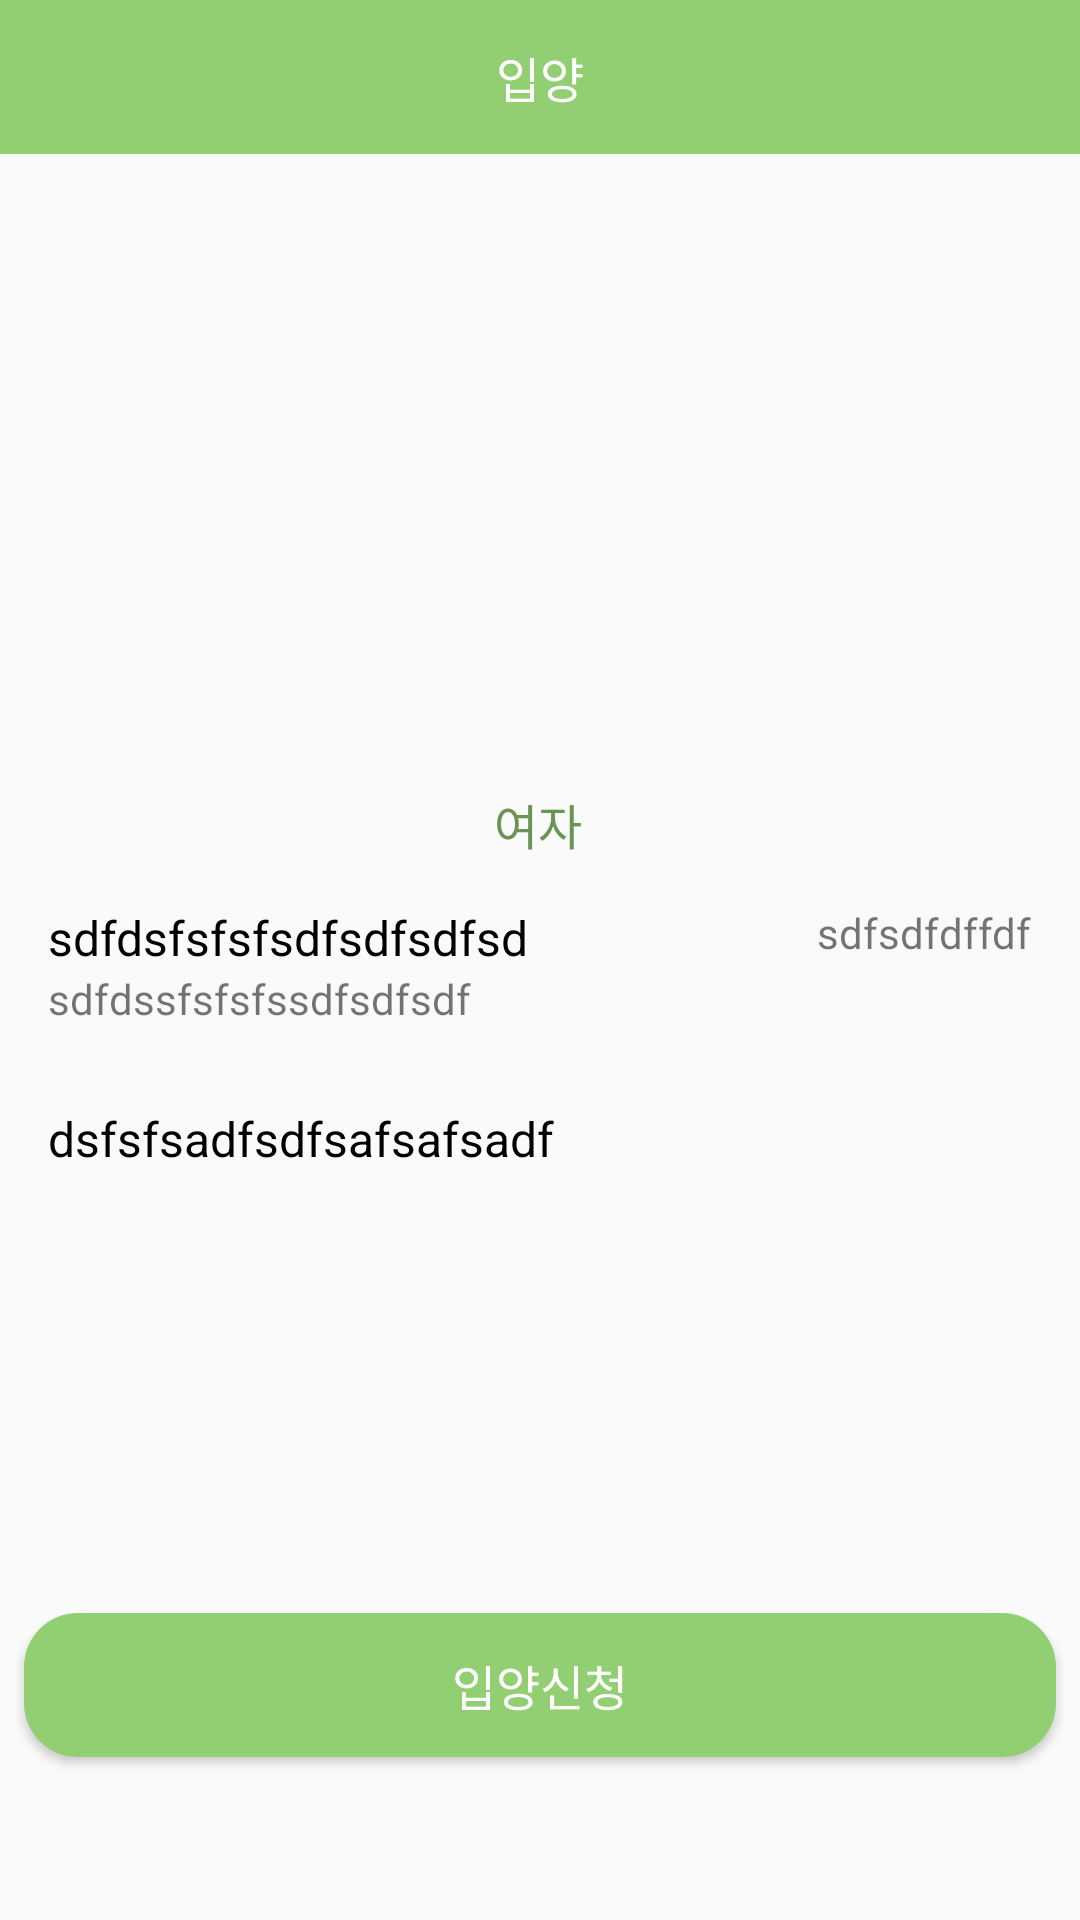

The Android layout XML behind this screen, and the referenced resources:
<!-- AndroidManifest.xml: application theme AppTheme -->
<!-- res/layout/test.xml -->
<?xml version="1.0" encoding="utf-8"?>
<android.support.constraint.ConstraintLayout
        xmlns:android="http://schemas.android.com/apk/res/android"
        xmlns:app="http://schemas.android.com/apk/res-auto"
        android:layout_width="match_parent"
        android:layout_height="match_parent">
    <android.support.constraint.ConstraintLayout
            android:layout_width="match_parent"
            android:layout_height="0dp"
            app:layout_constraintHeight_percent="0.08"
            app:layout_constraintTop_toTopOf="parent"
            app:layout_constraintStart_toStartOf="parent"
            android:background="@color/colorPrimary"
            android:id="@+id/constraintLayout">

        <TextView
                android:layout_width="wrap_content"
                android:layout_height="wrap_content"
                android:textColor="@android:color/white"
                app:layout_constraintEnd_toEndOf="parent"
                android:layout_margin="8dp"
                app:layout_constraintStart_toStartOf="parent"
                app:layout_constraintBottom_toBottomOf="parent"
                android:textSize="16sp"
                android:text="입양"
                app:layout_constraintTop_toTopOf="parent"
                android:id="@+id/text_title_apply"/>

        <ImageView
                android:id="@+id/ic_back"
                android:layout_width="wrap_content"
                android:layout_height="wrap_content"
                android:src="@drawable/ic_chevron_left_black_24dp"
                android:layout_marginTop="8dp"
                app:layout_constraintTop_toTopOf="parent"
                app:layout_constraintStart_toStartOf="parent"
                android:layout_marginStart="8dp"
                android:layout_marginBottom="8dp"
                app:layout_constraintBottom_toBottomOf="parent"
                app:layout_constraintEnd_toStartOf="@+id/text_title"
                android:layout_marginEnd="8dp"
                app:layout_constraintHorizontal_bias="0.052"
                app:layout_constraintVertical_bias="0.473"/>

        <ImageView
                android:id="@+id/ic_comment"
                android:layout_width="wrap_content"
                android:layout_height="wrap_content"
                android:src="@drawable/ic_sms_black_24dp"
                app:layout_constraintEnd_toEndOf="parent"
                android:layout_marginEnd="8dp"
                android:layout_marginBottom="8dp"
                app:layout_constraintBottom_toBottomOf="parent"
                android:layout_marginTop="8dp"
                app:layout_constraintTop_toTopOf="parent"
                app:layout_constraintStart_toEndOf="@+id/text_title"
                android:layout_marginStart="8dp"
                app:layout_constraintHorizontal_bias="0.866"
                app:layout_constraintVertical_bias="0.578"/>
    </android.support.constraint.ConstraintLayout>

    <ImageView
            android:layout_width="match_parent"
            android:layout_height="0dp"
            app:layout_constraintHeight_percent="0.3"
            app:layout_constraintTop_toBottomOf="@+id/constraintLayout"
            android:id="@+id/imageView3"/>

    <TextView
            android:layout_width="wrap_content"
            android:layout_height="wrap_content"
            android:text="여자"
            android:textColor="@color/colorPrimaryDark"
            android:textSize="16sp"
            app:layout_constraintTop_toBottomOf="@+id/imageView3"
            app:layout_constraintEnd_toEndOf="parent"
            app:layout_constraintStart_toStartOf="parent"
            android:layout_margin="8dp"
            app:layout_constraintBottom_toBottomOf="parent"
            app:layout_constraintHorizontal_bias="0.498"
            app:layout_constraintVertical_bias="0.033"
            android:id="@+id/textView10"/>

    <TextView
            android:layout_width="wrap_content"
            android:layout_height="wrap_content"
            android:textSize="16sp"
            android:text="sdfdsfsfsfsdfsdfsdfsd"
            app:layout_constraintTop_toBottomOf="@+id/textView10"
            app:layout_constraintStart_toStartOf="parent"
            android:layout_marginStart="16dp"
            android:layout_marginBottom="8dp"
            android:textColor="@android:color/black"
            app:layout_constraintBottom_toBottomOf="parent"
            app:layout_constraintVertical_bias="0.047"
            android:id="@+id/textView11"/>

    <TextView
            android:layout_width="wrap_content"
            android:layout_height="wrap_content"
            android:text="sdfdssfsfsfssdfsdfsdf"
            android:textSize="14sp"
            app:layout_constraintTop_toBottomOf="@+id/textView11"
            app:layout_constraintStart_toStartOf="parent"
            android:layout_marginStart="16dp"
            android:id="@+id/textView12"/>

    <TextView
            android:layout_width="wrap_content"
            android:layout_height="wrap_content"
            android:text="dsfsfsadfsdfsafsafsadf"
            android:textSize="16sp"
            android:textColor="@android:color/black"
            app:layout_constraintTop_toBottomOf="@+id/textView12"
            app:layout_constraintStart_toStartOf="parent"
            android:layout_marginStart="16dp"
            android:layout_marginBottom="8dp"
            app:layout_constraintBottom_toBottomOf="parent"
            app:layout_constraintVertical_bias="0.099"
            android:id="@+id/textView13"/>

    <TextView
            android:layout_width="wrap_content"
            android:layout_height="wrap_content"
            android:textSize="14sp"
            android:text="sdfsdfdffdf"
            app:layout_constraintEnd_toEndOf="parent"
            android:layout_marginEnd="16dp"
            app:layout_constraintTop_toBottomOf="@+id/textView10"
            android:layout_marginBottom="8dp"
            app:layout_constraintBottom_toBottomOf="parent"
            app:layout_constraintVertical_bias="0.046"/>
    <Button
            android:layout_width="match_parent"
            android:layout_height="wrap_content"
            app:layout_constraintTop_toBottomOf="@+id/textView13"
            android:layout_marginBottom="8dp"
            app:layout_constraintBottom_toBottomOf="parent"
            app:layout_constraintStart_toStartOf="parent"
            android:layout_marginStart="8dp"
            android:layout_marginEnd="8dp"
            android:text="입양신청"
            android:textSize="16sp"
            android:textColor="@android:color/white"
            android:background="@drawable/back_login"
            app:layout_constraintEnd_toEndOf="parent"
            app:layout_constraintHorizontal_bias="0.0"
            app:layout_constraintVertical_bias="0.761"/>
</android.support.constraint.ConstraintLayout>
<!-- resources referenced by this layout -->
<resources>
  <color name="colorPrimary">#92cf73</color>
  <color name="colorPrimaryDark">#699453</color>
  <!-- drawable back_login (drawable) -->
  <?xml version="1.0" encoding="utf-8"?>
  <shape xmlns:android="http://schemas.android.com/apk/res/android"
         android:shape="rectangle" android:padding="10dp">
      <solid android:color="@color/colorPrimary"/>
      <corners
              android:radius="18dp"/>
  </shape>
  <style name="AppTheme" parent="Theme.AppCompat.Light.NoActionBar">
          
          <item name="colorPrimary">@color/colorPrimary</item>
          <item name="colorPrimaryDark">@color/colorPrimaryDark</item>
          <item name="colorAccent">@color/colorAccent</item>
      </style>
  <color name="colorAccent">#92cf73</color>
</resources>
